Run: headless pygame with SDL's dummy video driver; simulated clock (each Clock.tick advances the game by its frame time, no real sleeping); random seed 0; keys injected as events and as key.get_pressed() state; no mouse input.
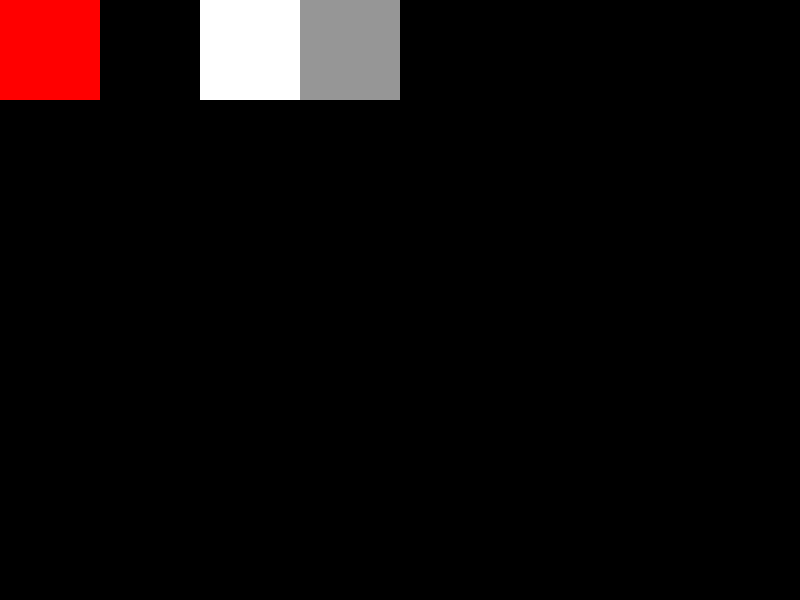
Frame 1 of 4 · flips 1–60 · no input
Frame 2 of 4 · flips 61–180 · tapped SPACE, RETURN · held RIGHT (→), D · screen unchanged from frame 1, image omitted
Frame 3 of 4 · flips 181–300 · held DOWN (↓), S · screen unchanged from frame 2, image omitted
Frame 4 of 4 · flips 301–420 · held LEFT (←), A, UP (↑), W · screen unchanged from frame 3, image omitted

The pygame program that drew these frames:

import pygame
import sys

pygame.init()

screen = pygame.display.set_mode((800, 600))

redColour = pygame.Color(255, 0, 0)
blackColour = pygame.Color(0, 0, 0)
whiteColour = pygame.Color(255, 255, 255)
greyColour = pygame.Color(150, 150, 150)

while True:
    for event in pygame.event.get():
        if event.type == pygame.QUIT:
            sys.exit()

    screen.fill((0, 0, 0))

    for i in range(4):
        pygame.draw.rect(screen, redColour, ((0, 0), (100, 100)))
        pygame.draw.rect(screen, blackColour, ((100, 0), (100, 100)))
        pygame.draw.rect(screen, whiteColour, ((200, 0), (100, 100)))
        pygame.draw.rect(screen, greyColour, ((300, 0), (100, 100)))

    pygame.display.flip()
